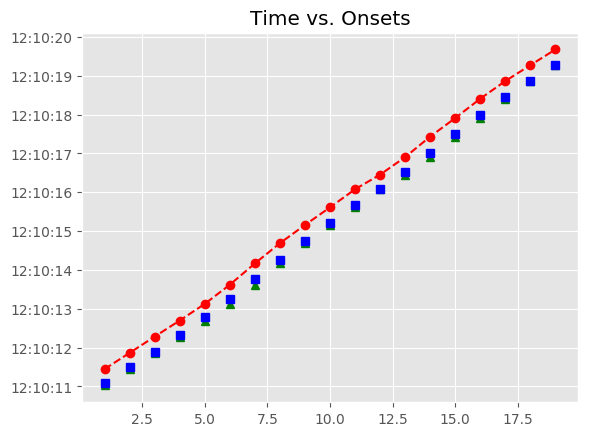

The data file committed next to this chart (first rows):
, Asynchrony, Tap Onset, Test, True Onset, User ID, IOI, Max, Min, Sanitized Tap Onset, Sanitized Asynchrony, Sanitized Mean Asynchrony, Sanitized Std Dev Asynchrony, Mean Asynchrony, Std Dev Asynchrony, Missed Taps, Phase Correction Response
1, 360.4, 2018-05-07 12:10:11.447398000, A4b3, 2018-05-07 12:10:11.086982000, 514, 0 days 00:00:00.417960000, 2018-05-07 12:10:11.295962000, 2018-05-07 12:10:10.878002500, 2018-05-07 12:10:11.025835000, -61.15, -58.74, 36.67, 396.5, 27.16, 0, 3.603
2, 359.2, 2018-05-07 12:10:11.864164000, A4b3, 2018-05-07 12:10:11.504942000, 514, 0 days 00:00:00.394739000, 2018-05-07 12:10:11.702311500, 2018-05-07 12:10:11.295962000, 2018-05-07 12:10:11.447398000, -57.54, -58.74, 36.67, 396.5, 27.16, 0, 22.03
3, 383.1, 2018-05-07 12:10:12.282780000, A4b3, 2018-05-07 12:10:11.899681000, 514, 0 days 00:00:00.417959000, 2018-05-07 12:10:12.108660500, 2018-05-07 12:10:11.702311500, 2018-05-07 12:10:11.864164000, -35.52, -58.74, 36.67, 396.5, 27.16, 0, 0.657
4, 379.7, 2018-05-07 12:10:12.697292000, A4b3, 2018-05-07 12:10:12.317640000, 514, 0 days 00:00:00.464399000, 2018-05-07 12:10:12.549839500, 2018-05-07 12:10:12.108660500, 2018-05-07 12:10:12.282780000, -34.86, -58.74, 36.67, 396.5, 27.16, 0, -49.89
5, 343, 2018-05-07 12:10:13.125038000, A4b3, 2018-05-07 12:10:12.782039000, 514, 0 days 00:00:00.464399000, 2018-05-07 12:10:13.014238500, 2018-05-07 12:10:12.549839500, 2018-05-07 12:10:12.697292000, -84.75, -58.74, 36.67, 396.5, 27.16, 0, -36.65
6, 372.2, 2018-05-07 12:10:13.618638000, A4b3, 2018-05-07 12:10:13.246438000, 514, 0 days 00:00:00.510839000, 2018-05-07 12:10:13.501857500, 2018-05-07 12:10:13.014238500, 2018-05-07 12:10:13.125038000, -121.4, -58.74, 36.67, 396.5, 27.16, 0, -17.24
7, 408.6, 2018-05-07 12:10:14.165922000, A4b3, 2018-05-07 12:10:13.757277000, 514, 0 days 00:00:00.487619000, 2018-05-07 12:10:14.001086500, 2018-05-07 12:10:13.501857500, 2018-05-07 12:10:13.618638000, -138.6, -58.74, 36.67, 396.5, 27.16, 0, 59.67
8, 443, 2018-05-07 12:10:14.687865000, A4b3, 2018-05-07 12:10:14.244896000, 514, 0 days 00:00:00.487619000, 2018-05-07 12:10:14.488705500, 2018-05-07 12:10:14.001086500, 2018-05-07 12:10:14.165922000, -78.97, -58.74, 36.67, 396.5, 27.16, 0, 34.32
9, 424, 2018-05-07 12:10:15.156549000, A4b3, 2018-05-07 12:10:14.732515000, 514, 0 days 00:00:00.464399000, 2018-05-07 12:10:14.964714500, 2018-05-07 12:10:14.488705500, 2018-05-07 12:10:14.687865000, -44.65, -58.74, 36.67, 396.5, 27.16, 0, 4.285
10, 413.2, 2018-05-07 12:10:15.610095000, A4b3, 2018-05-07 12:10:15.196914000, 514, 0 days 00:00:00.464399000, 2018-05-07 12:10:15.429113500, 2018-05-07 12:10:14.964714500, 2018-05-07 12:10:15.156549000, -40.37, -58.74, 36.67, 396.5, 27.16, 0, -10.85
11, 414.9, 2018-05-07 12:10:16.076174000, A4b3, 2018-05-07 12:10:15.661313000, 514, 0 days 00:00:00.417960000, 2018-05-07 12:10:15.870293000, 2018-05-07 12:10:15.429113500, 2018-05-07 12:10:15.610095000, -51.22, -58.74, 36.67, 396.5, 27.16, 0, 48.12
12, 373.7, 2018-05-07 12:10:16.453008000, A4b3, 2018-05-07 12:10:16.079273000, 514, 0 days 00:00:00.441179000, 2018-05-07 12:10:16.299862500, 2018-05-07 12:10:15.870293000, 2018-05-07 12:10:16.076174000, -3.099, -58.74, 36.67, 396.5, 27.16, 0, -64.34
13, 383.7, 2018-05-07 12:10:16.904121000, A4b3, 2018-05-07 12:10:16.520452000, 514, 0 days 00:00:00.487619000, 2018-05-07 12:10:16.764261500, 2018-05-07 12:10:16.299862500, 2018-05-07 12:10:16.453008000, -67.44, -58.74, 36.67, 396.5, 27.16, 0, -36.51
14, 424.1, 2018-05-07 12:10:17.432162000, A4b3, 2018-05-07 12:10:17.008071000, 514, 0 days 00:00:00.487619000, 2018-05-07 12:10:17.251880500, 2018-05-07 12:10:16.764261500, 2018-05-07 12:10:16.904121000, -104, -58.74, 36.67, 396.5, 27.16, 0, 40.42
15, 413.4, 2018-05-07 12:10:17.909105000, A4b3, 2018-05-07 12:10:17.495690000, 514, 0 days 00:00:00.487619000, 2018-05-07 12:10:17.739499500, 2018-05-07 12:10:17.251880500, 2018-05-07 12:10:17.432162000, -63.53, -58.74, 36.67, 396.5, 27.16, 0, -10.68
16, 425.2, 2018-05-07 12:10:18.408488000, A4b3, 2018-05-07 12:10:17.983309000, 514, 0 days 00:00:00.464399000, 2018-05-07 12:10:18.215508500, 2018-05-07 12:10:17.739499500, 2018-05-07 12:10:17.909105000, -74.2, -58.74, 36.67, 396.5, 27.16, 0, 34.98
17, 414.7, 2018-05-07 12:10:18.862403000, A4b3, 2018-05-07 12:10:18.447708000, 514, 0 days 00:00:00.417959000, 2018-05-07 12:10:18.656687500, 2018-05-07 12:10:18.215508500, 2018-05-07 12:10:18.408488000, -39.22, -58.74, 36.67, 396.5, 27.16, 0, 35.96
18, 405.7, 2018-05-07 12:10:19.271350000, A4b3, 2018-05-07 12:10:18.865667000, 514, 0 days 00:00:00.417959000, 2018-05-07 12:10:19.074646500, 2018-05-07 12:10:18.656687500, 2018-05-07 12:10:18.862403000, -3.264, -58.74, 36.67, 396.5, 27.16, 0, -9.012
19, 391.6, 2018-05-07 12:10:19.675198000, A4b3, 2018-05-07 12:10:19.283626000, 514, 0 days 00:00:00.394740000, 2018-05-07 12:10:19.480996000, 2018-05-07 12:10:19.074646500, 2018-05-07 12:10:19.271350000, -12.28, -58.74, 36.67, 396.5, 27.16, 0, 
